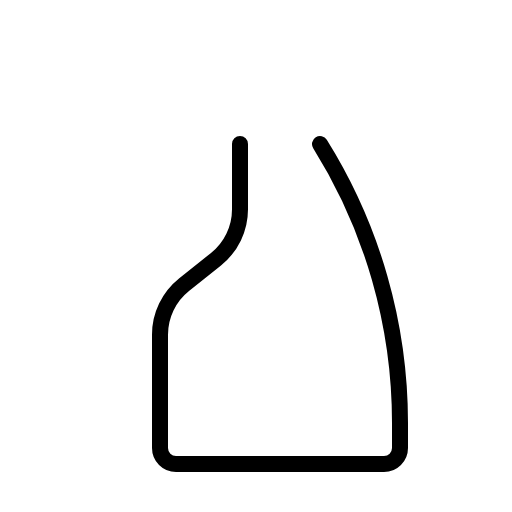
t = 0.00 s
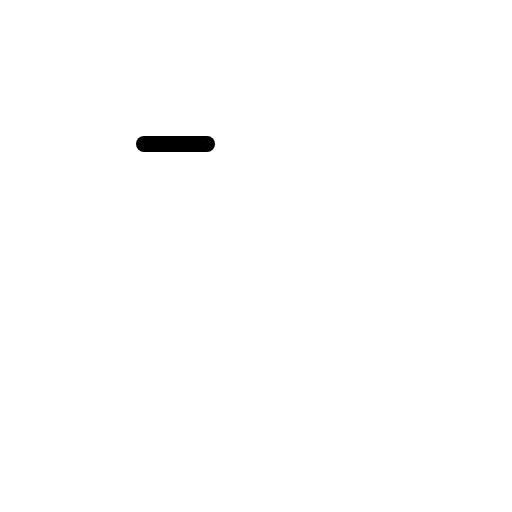
t = 0.30 s
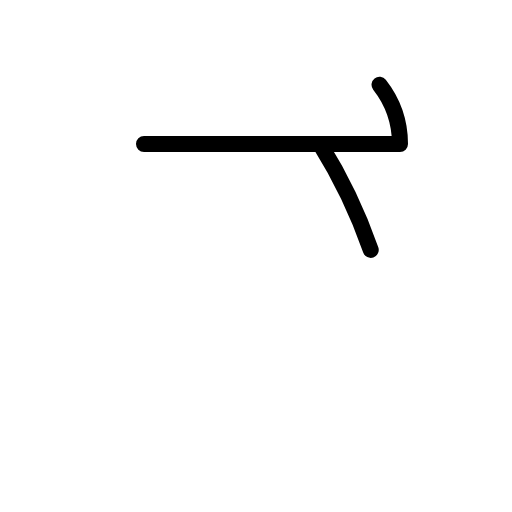
t = 0.68 s
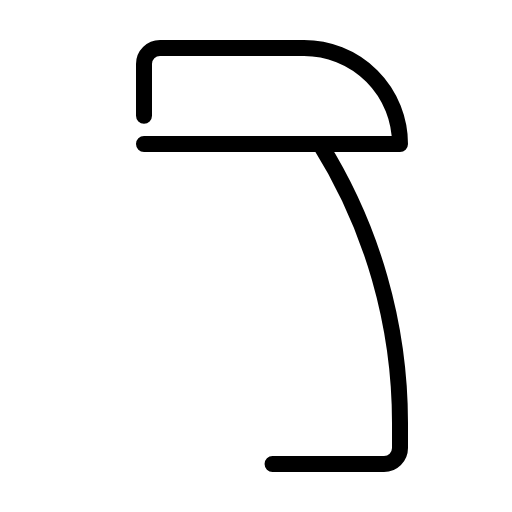
t = 1.05 s
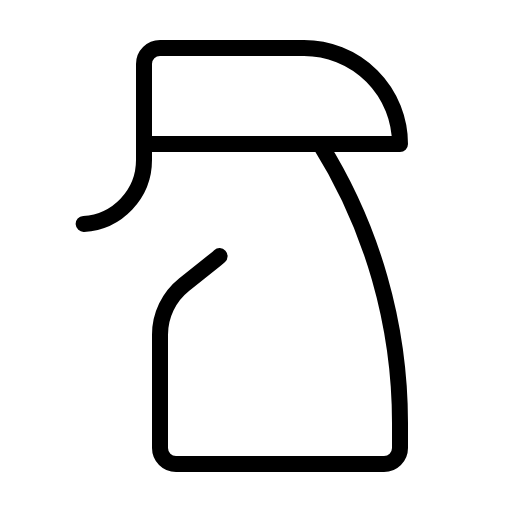
t = 1.43 s
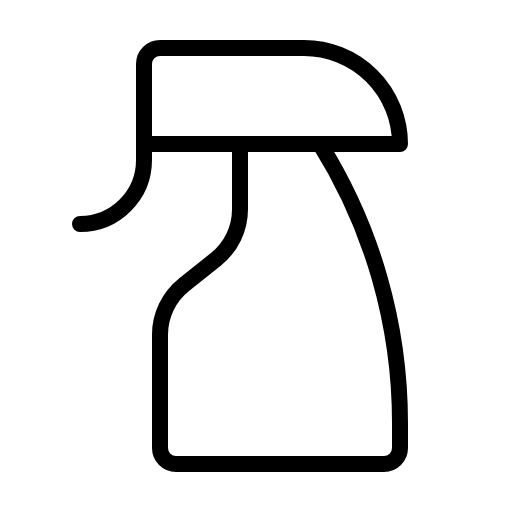
t = 1.80 s

The animated SVG that drew these frames (rendered in a browser with its animation timeline set to each time). Animation: 1 CSS @keyframes rule; one cycle of 1.80 s.

<svg xmlns="http://www.w3.org/2000/svg" viewBox="0 0 256 256">
  <style>
    .draw-line {
      stroke-dasharray: 1;
      stroke-dashoffset: 0;
    }
    svg:hover .draw-line {
      animation: phosphor-draw-in 1.5s ease-in-out forwards;
    }
    @keyframes phosphor-draw-in {
      from { stroke-dashoffset: 1; }
      to { stroke-dashoffset: 0; }
    }
  </style><rect width="256" height="256" fill="none"/><path d="M72,72H200a48,48,0,0,0-48-48H80a8,8,0,0,0-8,8V80a32,32,0,0,1-32,32" fill="none" stroke="currentColor" stroke-linecap="round" stroke-linejoin="round" stroke-width="8" class="draw-line" pathLength="1" style="animation-delay: 0s"/><path d="M160,72h0a263.14,263.14,0,0,1,40,139.47V224a8,8,0,0,1-8,8H88a8,8,0,0,1-8-8V167.38a32,32,0,0,1,12-25l16-12.78a32,32,0,0,0,12-25V72" fill="none" stroke="currentColor" stroke-linecap="round" stroke-linejoin="round" stroke-width="8" class="draw-line" pathLength="1" style="animation-delay: 0.3s"/></svg>
